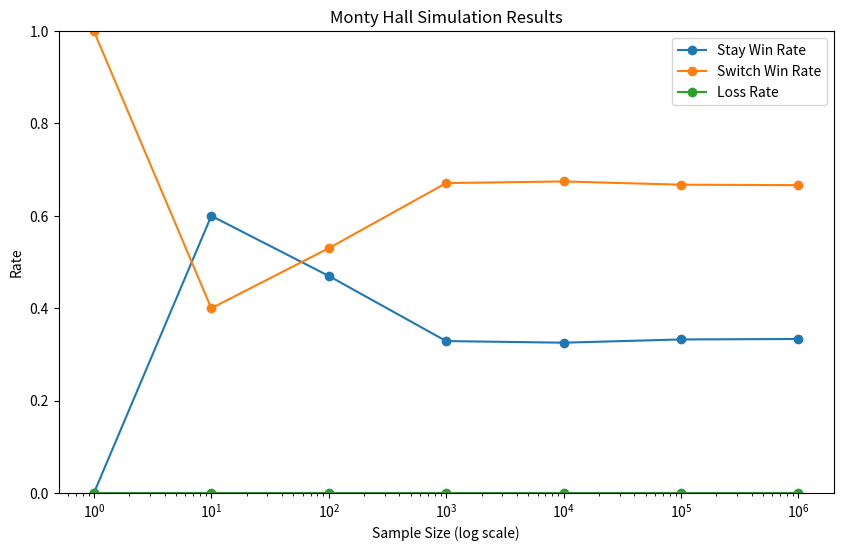

Generate this figure with matplotlib:
import random
import matplotlib.pyplot as plt

PRIZES = ['GOAT', 'GOAT', 'CAR']
SAMPLE_SIZES = [1, 10, 100, 1000, 10000, 100000, 1000000]

def runGame():
  doors = PRIZES
  random.shuffle(doors)
  n = len(doors)

  initialPick = random.randint(0, n - 1)

  if (doors[initialPick] == 'CAR'):
    return 'staying won!'

  hostPick = (initialPick + 1) % n
  while(doors[hostPick] == 'CAR'):
    hostPick = (hostPick + 1) % n
  
  switchedPick = (initialPick + 1) % n
  while(switchedPick == initialPick or switchedPick == hostPick):
    switchedPick = (switchedPick + 1) % n

  if (doors[switchedPick] == 'CAR'):
    return 'switching won!'
  
  return 'both lost'

switchWinRates = []
stayWinRates = []
lossRates = []

for size in SAMPLE_SIZES:
  switchWins = 0
  stayWins = 0
  losses = 0

  for i in range(size):
    result = runGame()
    if (result == 'switching won!'):
      switchWins += 1
    elif (result == 'staying won!'):
      stayWins += 1
    else:
      losses += 1

    
  switchWinRate = switchWins / size
  switchWinRates.append(switchWinRate)
  stayWinRate = stayWins / size
  stayWinRates.append(stayWinRate)
  lossRate = losses / size
  lossRates.append(lossRate)
  print(f"sample size: {size}    stay: {stayWinRate}    switch: {switchWinRate}   loss: {lossRate}")

plt.figure(figsize=(10, 6))
plt.plot(SAMPLE_SIZES, stayWinRates, marker='o', label="Stay Win Rate")
plt.plot(SAMPLE_SIZES, switchWinRates, marker='o', label="Switch Win Rate")
plt.plot(SAMPLE_SIZES, lossRates, marker='o', label="Loss Rate")

plt.xscale('log')  # log scale makes the growth in sample size clearer
plt.ylim(0, 1)     # probabilities range between 0 and 1
plt.xlabel("Sample Size (log scale)")
plt.ylabel("Rate")
plt.title("Monty Hall Simulation Results")
plt.legend()

plt.show()